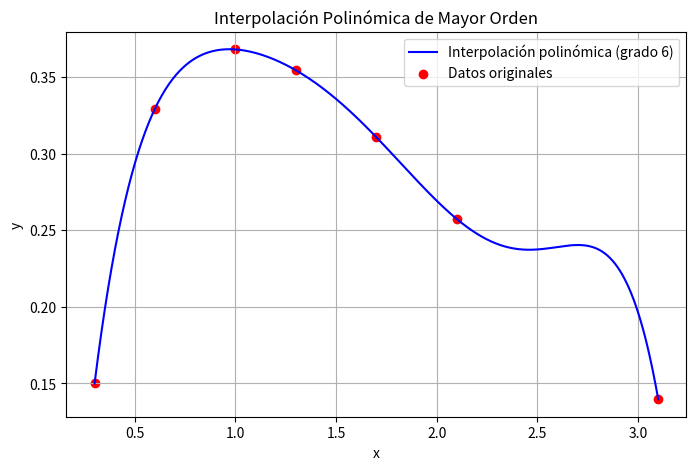

The matplotlib source for this figure:
import numpy as np
import matplotlib.pyplot as plt
from numpy.polynomial.polynomial import Polynomial

# Datos proporcionados
x = np.array([0.3, 0.6, 1.0, 1.3, 1.7, 2.1, 3.1])
y = np.array([0.1500, 0.3293, 0.3679, 0.3543, 0.3106, 0.2572, 0.1397])

# Ajuste polinómico de mayor orden posible (n = len(x) - 1)
#En este caso deg=6
polinomio = Polynomial.fit(x, y, deg=len(x) - 1)

# Generar puntos para graficar la interpolación
x_plot = np.linspace(min(x), max(x), 500)
y_plot = polinomio(x_plot)

# Graficar los puntos originales y el polinomio de interpolación
plt.figure(figsize=(8, 5))
plt.plot(x_plot, y_plot, label='Interpolación polinómica (grado 6)', color='blue')
plt.scatter(x, y, color='red', label='Datos originales')
plt.xlabel('x')
plt.ylabel('y')
plt.title('Interpolación Polinómica de Mayor Orden')
plt.legend()
plt.grid(True)
plt.show()
